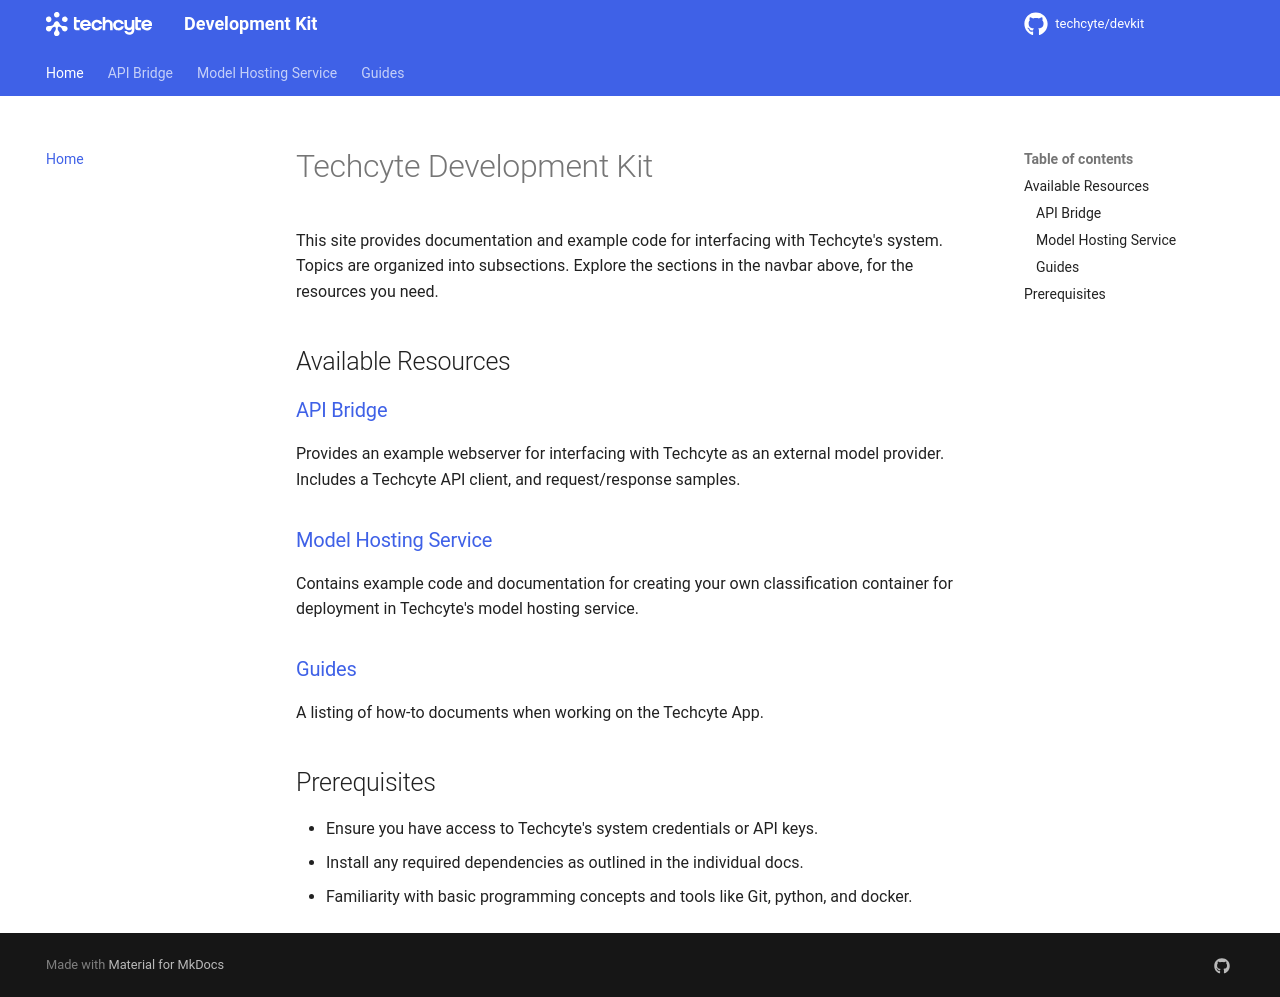

repository: Techcyte/devkit · page: index.html · generator: mkdocs

# Techcyte Development Kit

This site provides documentation and example code for interfacing with Techcyte's system. Topics are organized into subsections. Explore the sections in the navbar above, for the resources you need.


## Available Resources

### [API Bridge](./api-bridge.md)
Provides an example webserver for interfacing with Techcyte as an external model provider. Includes a Techcyte API client, and request/response samples.

### [Model Hosting Service](./model-hosting-service.md)
Contains example code and documentation for creating your own classification container for deployment in Techcyte's model hosting service.

### [Guides](./guides/index.md)
A listing of how-to documents when working on the Techcyte App.

## Prerequisites

- Ensure you have access to Techcyte's system credentials or API keys.
- Install any required dependencies as outlined in the individual docs.
- Familiarity with basic programming concepts and tools like Git, python, and docker.
